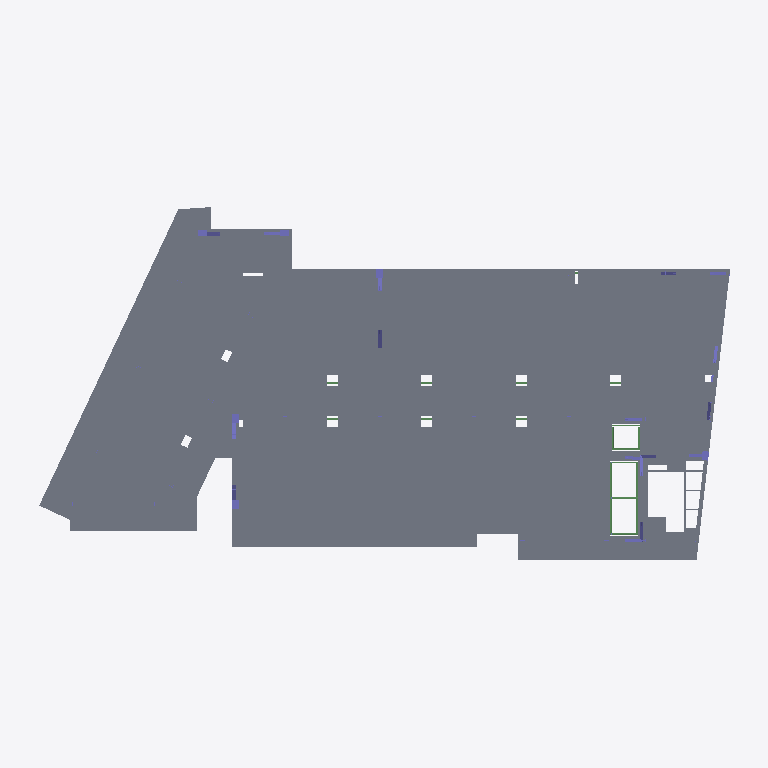
Plan cut of the same IFC building model at storey 'Nivel 2' (level 4.89 m, cut at 6.29 m), seen from above with north up, elements coloured by IFC class (only those large enough to see are counted): 23 columns (violet), 9 beams (green), 1 slab (grey). Cut surfaces are drawn darker.
Extent 54.9 m × 28.5 m × 30.6 m (x, y, z). Storeys (10): Cimentacion at -1.10 m; Nivel 1 at -0.05 m; Nivel 2 at 4.89 m; Nivel 3 at 8.31 m; Nivel 4 at 11.73 m; Nivel 5 at 15.15 m; Nivel 6 at 18.57 m; Nivel 7 Piscina at 21.99 m; Nivel 8 Altillo at 25.41 m; Nivel 9 at 28.83 m. Elements (1518): 1106 IfcBeam, 402 IfcColumn, 9 IfcSlab, 1 IfcBuildingElementProxy.

HEADER;
FILE_DESCRIPTION(('ViewDefinition [CoordinationView_V2.0, QuantityTakeOffAddOnView]','RevitIdentifiers [VersionGUID: 312a31f6-c961-4d80-9f11-b6348bdbeb72, NumberOfSaves: 412]','CoordinateReference [CoordinateBase: Shared Coordinates, ProjectSite: Interno]'),'2;1');
FILE_NAME('0001','2023-07-24T13:55:52',(''),(''),'ODA IFC SDK 22.8','22.1.21.13 - Exporter 22.6.0.0 - Alternate UI 22','');
FILE_SCHEMA(('IFC2X3'));
ENDSEC;
DATA;
#91=IFCPROJECT('1BtBBf3jL7Nec5eb0Efy89',#20,'0001',$,$,'Nombre de proyecto','Estado de proyecto',(#86),#83);
#137=IFCSITE('1BtBBf3jL7Nec5eb0Efy8B',#20,'Default',$,$,#136,$,$,.ELEMENT.,(12,34,57,750091),(-81,-41,-30,-600585),0.0,$,$);
#94=IFCBUILDING('1BtBBf3jL7Nec5eb0Efy88',#20,'',$,$,#16,$,'',.ELEMENT.,$,$,#93);
#98=IFCBUILDINGSTOREY('1BtBBf3jL7Nec5eb3nNaKT',#20,'Cimentacion',$,'Level:Extremo inicial 8 mm',#97,$,'Cimentacion',.ELEMENT.,-1.100000000000686);
#102=IFCBUILDINGSTOREY('1BtBBf3jL7Nec5eb3nM3og',#20,'Nivel 1',$,'Level:Extremo inicial 8 mm',#101,$,'Nivel 1',.ELEMENT.,-0.05);
#106=IFCBUILDINGSTOREY('1BtBBf3jL7Nec5eb3nNbKC',#20,'Nivel 2',$,'Level:Extremo inicial 8 mm',#105,$,'Nivel 2',.ELEMENT.,4.89);
#110=IFCBUILDINGSTOREY('1BtBBf3jL7Nec5eb3nNbHI',#20,'Nivel 3',$,'Level:Extremo inicial 8 mm',#109,$,'Nivel 3',.ELEMENT.,8.31);
#114=IFCBUILDINGSTOREY('1BtBBf3jL7Nec5eb3nNbGD',#20,'Nivel 4',$,'Level:Extremo inicial 8 mm',#113,$,'Nivel 4',.ELEMENT.,11.729999999999999);
#118=IFCBUILDINGSTOREY('1BtBBf3jL7Nec5eb3nNbUv',#20,'Nivel 5',$,'Level:Extremo inicial 8 mm',#117,$,'Nivel 5',.ELEMENT.,15.15);
#122=IFCBUILDINGSTOREY('1BtBBf3jL7Nec5eb3nNbTY',#20,'Nivel 6',$,'Level:Extremo inicial 8 mm',#121,$,'Nivel 6',.ELEMENT.,18.57);
#126=IFCBUILDINGSTOREY('1BtBBf3jL7Nec5eb3nNbSC',#20,'Nivel 7 Piscina',$,'Level:Extremo inicial 8 mm',#125,$,'Nivel 7 Piscina',.ELEMENT.,21.989999999999995);
#130=IFCBUILDINGSTOREY('1BtBBf3jL7Nec5eb3nNbQe',#20,'Nivel 8 Altillo',$,'Level:Extremo inicial 8 mm',#129,$,'Nivel 8 Altillo',.ELEMENT.,25.409999999999997);
#134=IFCBUILDINGSTOREY('1BtBBf3jL7Nec5eb3nNbP0',#20,'Nivel 9',$,'Level:Extremo inicial 8 mm',#133,$,'Nivel 9',.ELEMENT.,28.829999999999995);
#56617=IFCSLAB('2yYYGM9qz7xePp3fnQaMWc',#20,'Floors : Floor : Placa entrepiso - 11 cm',$,'Floor:Placa entrepiso - 11 cm',#56559,#56616,'614026',.FLOOR.);
#141224=IFCCOLUMN('23xcKE3NX2MeqP0vjOw5Cv',#20,'Structural Columns : H_Ala ancha-Pilar : RIOSTRA HE280A',$,'H_Ala ancha-Pilar:RIOSTRA HE280A',#141223,#141220,'661245');
#257676=IFCBEAM('395M8D_gnFchStlrULwN34',#20,'Structural Framing : M_HSS-Hollow Structural Section : HSS457.2X152.4X15.9',$,'M_HSS-Hollow Structural Section:HSS457.2X152.4X15.9',#257550,#257675,'676265');
#257514=IFCBEAM('395M8D_gnFchStlrULwN6n',#20,'Structural Framing : M_HSS-Hollow Structural Section : HSS457.2X152.4X15.9',$,'M_HSS-Hollow Structural Section:HSS457.2X152.4X15.9',#257388,#257513,'676060');
#258000=IFCBEAM('395M8D_gnFchStlrULwNDu',#20,'Structural Framing : M_HSS-Hollow Structural Section : HSS457.2X152.4X15.9',$,'M_HSS-Hollow Structural Section:HSS457.2X152.4X15.9',#257874,#257999,'676373');
#257838=IFCBEAM('395M8D_gnFchStlrULwND_',#20,'Structural Framing : M_HSS-Hollow Structural Section : HSS457.2X152.4X15.9',$,'M_HSS-Hollow Structural Section:HSS457.2X152.4X15.9',#257712,#257837,'676371');
#215696=IFCCOLUMN('23xcKE3NX2MeqP0vjOw5BR',#20,'Structural Columns : H_Ala ancha-Pilar : RIOSTRA HE280A',$,'H_Ala ancha-Pilar:RIOSTRA HE280A',#215695,#215692,'661279');
#62145=IFCCOLUMN('0HrozNJnv4jweRlNKpvfUf',#20,'Structural Columns : M_Hormigón-Rectangular-Pilar : 0.70x0.50',$,'M_Hormigón-Rectangular-Pilar:0.70x0.50',#62144,#62141,'627920');
#62261=IFCCOLUMN('0HrozNJnv4jweRlNKpvfPH',#20,'Structural Columns : M_Hormigón-Rectangular-Pilar : 0.70x0.50',$,'M_Hormigón-Rectangular-Pilar:0.70x0.50',#62260,#62257,'628008');
#215559=IFCCOLUMN('23xcKE3NX2MeqP0vjOw5BP',#20,'Structural Columns : H_Ala ancha-Pilar : RIOSTRA HE280A',$,'H_Ala ancha-Pilar:RIOSTRA HE280A',#215558,#215555,'661277');
#62203=IFCCOLUMN('0HrozNJnv4jweRlNKpvfPZ',#20,'Structural Columns : M_Hormigón-Rectangular-Pilar : 0.70x0.50',$,'M_Hormigón-Rectangular-Pilar:0.70x0.50',#62202,#62199,'627994');
#253706=IFCCOLUMN('23xcKE3NX2MeqP0vjOw5AJ',#20,'Structural Columns : H_Ala ancha-Pilar : RIOSTRA HE240A',$,'H_Ala ancha-Pilar:RIOSTRA HE240A',#253705,#253702,'661335');
#260596=IFCBEAM('3g9mnMvob99gj5L$1INsuJ',#20,'Structural Framing : M_HSS-Hollow Structural Section : HSS457.2X152.4X15.9',$,'M_HSS-Hollow Structural Section:HSS457.2X152.4X15.9',#260470,#260595,'681489');
#62320=IFCCOLUMN('0HrozNJnv4jweRlNKpvfPE',#20,'Structural Columns : M_Hormigón-Rectangular-Pilar : 0.70x0.50',$,'M_Hormigón-Rectangular-Pilar:0.70x0.50',#62319,#62316,'628023');
#68768=IFCCOLUMN('23xcKE3NX2MeqP0vjOw5DX',#20,'Structural Columns : H_Ala ancha-Pilar : RIOSTRA HE240A',$,'H_Ala ancha-Pilar:RIOSTRA HE240A',#68767,#68764,'661157');
#253569=IFCCOLUMN('23xcKE3NX2MeqP0vjOw5AH',#20,'Structural Columns : H_Ala ancha-Pilar : RIOSTRA HE240A',$,'H_Ala ancha-Pilar:RIOSTRA HE240A',#253568,#253565,'661333');
#257352=IFCBEAM('395M8D_gnFchStlrULwMw4',#20,'Structural Framing : M_HSS-Hollow Structural Section : HSS457.2X152.4X15.9',$,'M_HSS-Hollow Structural Section:HSS457.2X152.4X15.9',#257226,#257351,'675817');
#258162=IFCBEAM('395M8D_gnFchStlrULwNKX',#20,'Structural Framing : M_HSS-Hollow Structural Section : HSS457.2X152.4X15.9',$,'M_HSS-Hollow Structural Section:HSS457.2X152.4X15.9',#258036,#258161,'676940');
#74170=IFCCOLUMN('23xcKE3NX2MeqP0vjOw5DZ',#20,'Structural Columns : H_Ala ancha-Pilar : RIOSTRA HE240A',$,'H_Ala ancha-Pilar:RIOSTRA HE240A',#74169,#74166,'661159');
#139915=IFCCOLUMN('23xcKE3NX2MeqP0vjOw5CX',#20,'Structural Columns : H_Ala ancha-Pilar : RIOSTRA HE280A',$,'H_Ala ancha-Pilar:RIOSTRA HE280A',#139914,#139911,'661221');
#146919=IFCCOLUMN('23xcKE3NX2MeqP0vjOw5Cx',#20,'Structural Columns : H_Ala ancha-Pilar : RIOSTRA HE280A',$,'H_Ala ancha-Pilar:RIOSTRA HE280A',#146918,#146915,'661247');
#256593=IFCCOLUMN('23xcKE3NX2MeqP0vjOw59N',#20,'Structural Columns : H_Ala ancha-Pilar : RIOSTRA HE240A',$,'H_Ala ancha-Pilar:RIOSTRA HE240A',#256592,#256589,'661395');
#62029=IFCCOLUMN('0HrozNJnv4jweRlNKpvfVz',#20,'Structural Columns : M_Hormigón-Rectangular-Pilar : 0.70x0.50',$,'M_Hormigón-Rectangular-Pilar:0.70x0.50',#62028,#62025,'627844');
#62087=IFCCOLUMN('0HrozNJnv4jweRlNKpvfUy',#20,'Structural Columns : M_Hormigón-Rectangular-Pilar : 0.70x0.50',$,'M_Hormigón-Rectangular-Pilar:0.70x0.50',#62086,#62083,'627909');
#255482=IFCCOLUMN('23xcKE3NX2MeqP0vjOw5At',#20,'Structural Columns : H_Ala ancha-Pilar : RIOSTRA HE240A',$,'H_Ala ancha-Pilar:RIOSTRA HE240A',#255481,#255478,'661363');
#138742=IFCCOLUMN('23xcKE3NX2MeqP0vjOw5C1',#20,'Structural Columns : H_Ala ancha-Pilar : RIOSTRA HE240A',$,'H_Ala ancha-Pilar:RIOSTRA HE240A',#138741,#138738,'661189');
#139985=IFCCOLUMN('23xcKE3NX2MeqP0vjOw5CZ',#20,'Structural Columns : H_Ala ancha-Pilar : RIOSTRA HE280A',$,'H_Ala ancha-Pilar:RIOSTRA HE280A',#139984,#139981,'661223');
#256035=IFCCOLUMN('23xcKE3NX2MeqP0vjOw597',#20,'Structural Columns : H_Ala ancha-Pilar : RIOSTRA HE240A',$,'H_Ala ancha-Pilar:RIOSTRA HE240A',#256034,#256031,'661379');
#216999=IFCCOLUMN('23xcKE3NX2MeqP0vjOw5Bn',#20,'Structural Columns : H_Ala ancha-Pilar : RIOSTRA HE240A',$,'H_Ala ancha-Pilar:RIOSTRA HE240A',#216998,#216995,'661301');
#138811=IFCCOLUMN('23xcKE3NX2MeqP0vjOw5C3',#20,'Structural Columns : H_Ala ancha-Pilar : RIOSTRA HE240A',$,'H_Ala ancha-Pilar:RIOSTRA HE240A',#138810,#138807,'661191');
#260758=IFCBEAM('3g9mnMvob99gj5L$1INsvA',#20,'Structural Framing : M_HSS-Hollow Structural Section : HSS457.2X152.4X15.9',$,'M_HSS-Hollow Structural Section:HSS457.2X152.4X15.9',#260632,#260757,'681544');
#260920=IFCBEAM('3g9mnMvob99gj5L$1INsvg',#20,'Structural Framing : M_HSS-Hollow Structural Section : HSS457.2X152.4X15.9',$,'M_HSS-Hollow Structural Section:HSS457.2X152.4X15.9',#260794,#260919,'681576');
#222111=IFCCOLUMN('23xcKE3NX2MeqP0vjOw5Bp',#20,'Structural Columns : H_Ala ancha-Pilar : RIOSTRA HE240A',$,'H_Ala ancha-Pilar:RIOSTRA HE240A',#222110,#222107,'661303');
ENDSEC;
